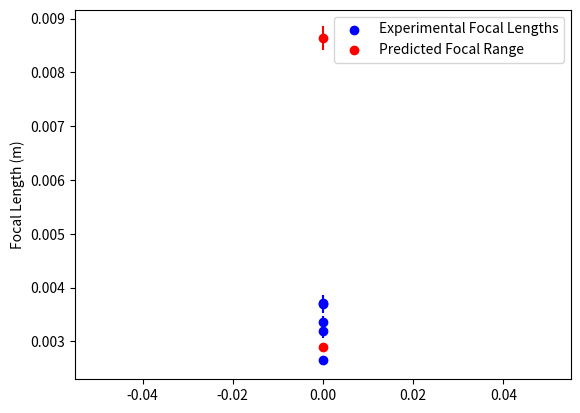

This chart was generated by the following Python code:
# -*- coding: utf-8 -*-
"""
Created on Thu May 16 09:35:34 2024

[redacted]
"""
import matplotlib.pyplot as plt
import numpy as np
ExpData = [0.002664645, 0.003194563,0.003360272,0.0036999,0.003711925]
Error = [0.0000552325,0.0001353,0.000107077,0.000163119,0.000144617]

plt.scatter([0,0,0,0,0], ExpData, color = 'b', label = 'Experimental Focal Lengths')
plt.errorbar([0,0,0,0,0], ExpData, yerr=Error, ls = 'none', ecolor = 'b')

plt.scatter([0,0],[0.002888187968, 0.008635372628], color = 'r', label = 'Predicted Focal Range')
plt.errorbar([0,0], [0.002888187968, 0.008635372628],yerr = [0.000073034638,0.000218365745], ls = 'none', ecolor = 'r')

plt.legend()
plt.ylabel('Focal Length (m)')